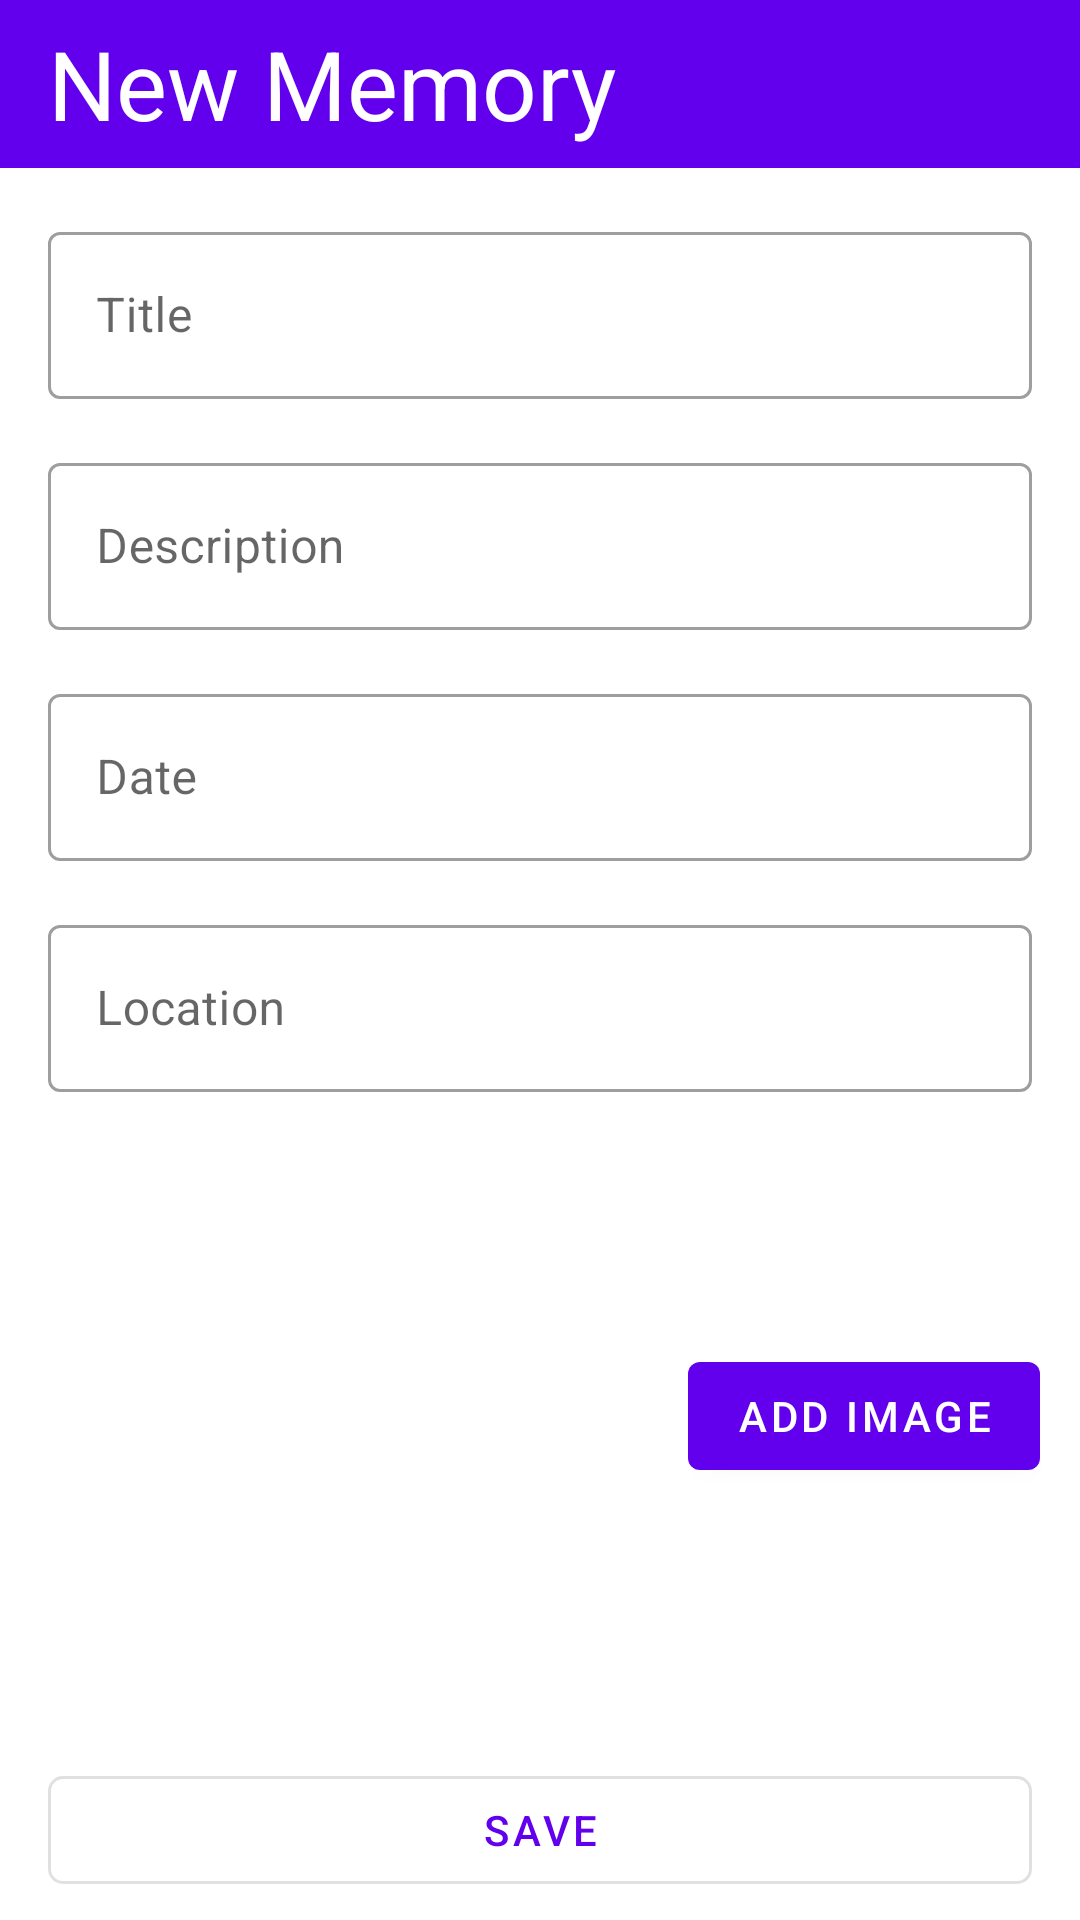

Layout XML and referenced resources for this Android screen:
<!-- AndroidManifest.xml: application theme Theme.Memories -->
<!-- res/layout/fragment_new_place.xml -->
<?xml version="1.0" encoding="utf-8"?>
<androidx.constraintlayout.widget.ConstraintLayout xmlns:android="http://schemas.android.com/apk/res/android"
    xmlns:app="http://schemas.android.com/apk/res-auto"
    xmlns:tools="http://schemas.android.com/tools"
    android:layout_width="match_parent"
    android:layout_height="match_parent">

    <com.google.android.material.appbar.AppBarLayout
        android:id="@+id/appBarLayout"
        android:layout_width="match_parent"
        android:layout_height="?android:attr/actionBarSize"
        app:layout_constraintEnd_toEndOf="parent"
        app:layout_constraintHorizontal_bias="0.5"
        app:layout_constraintStart_toStartOf="parent"
        app:layout_constraintTop_toTopOf="parent">

        <com.google.android.material.appbar.MaterialToolbar
            android:id="@+id/toolbar"
            android:layout_width="match_parent"
            android:layout_height="match_parent"
            android:layout_gravity="center"
            app:navigationIcon="@drawable/ic_baseline_arrow_back_ios_24"
            app:navigationIconTint="@color/white">

            <com.google.android.material.textview.MaterialTextView
                android:id="@+id/tvToolbarTitle"
                android:layout_width="match_parent"
                android:layout_height="match_parent"
                android:gravity="center_vertical"
                android:text="@string/new_memory"
                android:textColor="@android:color/white"
                android:textSize="32sp"
                app:layout_constraintBottom_toBottomOf="parent"
                app:layout_constraintEnd_toEndOf="parent"
                app:layout_constraintHorizontal_bias="0.5"
                app:layout_constraintStart_toStartOf="parent"
                app:layout_constraintTop_toTopOf="parent" />

        </com.google.android.material.appbar.MaterialToolbar>
    </com.google.android.material.appbar.AppBarLayout>

    <com.google.android.material.textfield.TextInputLayout
        android:id="@+id/tilName"
        style="@style/Widget.MaterialComponents.TextInputLayout.OutlinedBox"
        android:layout_width="match_parent"
        android:layout_height="wrap_content"
        android:layout_margin="16dp"
        app:layout_constraintEnd_toEndOf="parent"
        app:layout_constraintTop_toBottomOf="@+id/appBarLayout">

        <com.google.android.material.textfield.TextInputEditText
            android:id="@+id/etTitle"
            android:layout_width="match_parent"
            android:layout_height="wrap_content"
            android:ems="10"
            android:hint="Title"
            android:inputType="textPersonName" />
    </com.google.android.material.textfield.TextInputLayout>

    <com.google.android.material.textfield.TextInputLayout
        android:id="@+id/descLayout"
        style="@style/Widget.MaterialComponents.TextInputLayout.OutlinedBox"
        android:layout_width="match_parent"
        android:layout_height="wrap_content"
        android:layout_margin="16dp"
        app:layout_constraintEnd_toEndOf="parent"
        app:layout_constraintTop_toBottomOf="@+id/tilName">

        <com.google.android.material.textfield.TextInputEditText
            android:id="@+id/etDesc"
            android:layout_width="match_parent"
            android:layout_height="wrap_content"
            android:ems="10"
            android:hint="Description"
            android:inputType="textPersonName" />
    </com.google.android.material.textfield.TextInputLayout>

    <com.google.android.material.textfield.TextInputLayout
        android:id="@+id/dateLayout"
        style="@style/Widget.MaterialComponents.TextInputLayout.OutlinedBox"
        android:layout_width="match_parent"
        android:layout_height="wrap_content"
        android:layout_margin="16dp"
        app:layout_constraintEnd_toEndOf="parent"
        app:layout_constraintTop_toBottomOf="@+id/descLayout">

        <com.google.android.material.textfield.TextInputEditText
            android:id="@+id/etDate"
            android:layout_width="match_parent"
            android:layout_height="wrap_content"
            android:ems="10"
            android:clickable="false"
            android:cursorVisible="false"
            android:focusable="false"
            android:focusableInTouchMode="false"
            android:hint="Date"
            android:inputType="textPersonName" />
    </com.google.android.material.textfield.TextInputLayout>
    <com.google.android.material.textfield.TextInputLayout
        android:id="@+id/locationLayout"
        style="@style/Widget.MaterialComponents.TextInputLayout.OutlinedBox"
        android:layout_width="match_parent"
        android:layout_height="wrap_content"
        android:layout_margin="16dp"
        app:layout_constraintEnd_toEndOf="parent"
        app:layout_constraintTop_toBottomOf="@+id/dateLayout">

        <com.google.android.material.textfield.TextInputEditText
            android:id="@+id/etLocation"
            android:layout_width="match_parent"
            android:layout_height="wrap_content"
            android:ems="10"
            android:hint="Location"
            android:inputType="textPersonName" />
    </com.google.android.material.textfield.TextInputLayout>

    <ImageView
        android:id="@+id/placeImg"
        android:layout_width="200dp"
        android:layout_height="200dp"
        android:layout_margin="16dp"
        android:src="@drawable/ic_add_black"
        app:layout_constraintStart_toStartOf="parent"
        app:layout_constraintTop_toBottomOf="@+id/locationLayout" />

    <com.google.android.material.button.MaterialButton
        android:id="@+id/addImgBtn"
        android:layout_width="wrap_content"
        android:layout_height="wrap_content"
        android:text="Add image"
        app:layout_constraintBottom_toBottomOf="@+id/placeImg"
        app:layout_constraintEnd_toEndOf="parent"
        app:layout_constraintStart_toEndOf="@+id/placeImg"
        app:layout_constraintTop_toBottomOf="@+id/locationLayout" />

    <com.google.android.material.button.MaterialButton
        android:id="@+id/saveBtn"
        android:layout_width="match_parent"
        android:layout_height="wrap_content"
        android:layout_margin="16dp"
        style="@style/Widget.MaterialComponents.Button.OutlinedButton"
        app:cornerRadius="5dp"
        android:text="Save"
        app:layout_constraintBottom_toBottomOf="parent"
        app:layout_constraintTop_toBottomOf="@+id/placeImg"
        tools:layout_editor_absoluteX="16dp" />

</androidx.constraintlayout.widget.ConstraintLayout>
<!-- resources referenced by this layout -->
<resources>
  <string name="new_memory">New Memory</string>
  <style name="Theme.Memories" parent="Theme.MaterialComponents.DayNight.NoActionBar">
          
          <item name="colorPrimary">@color/purple_500</item>
          <item name="colorPrimaryVariant">@color/purple_700</item>
          <item name="colorOnPrimary">@color/white</item>
          
          <item name="colorSecondary">@color/teal_200</item>
          <item name="colorSecondaryVariant">@color/teal_700</item>
          <item name="colorOnSecondary">@color/black</item>
          <item name="windowActionBar">false</item>
          <item name="windowNoTitle">true</item>
          
          <item name="android:statusBarColor" tools:targetApi="l">?attr/colorPrimaryVariant</item>
          
      </style>
  <!-- not gathered from this repository: default colours our renderer supplied (Android Studio template values) -->
  <color name="purple_500">#FF6200EE</color>
  <color name="purple_700">#FF3700B3</color>
  <color name="teal_200">#FF03DAC5</color>
  <color name="teal_700">#FF018786</color>
  <color name="black">#FF000000</color>
  <color name="white">#FFFFFFFF</color>
</resources>
